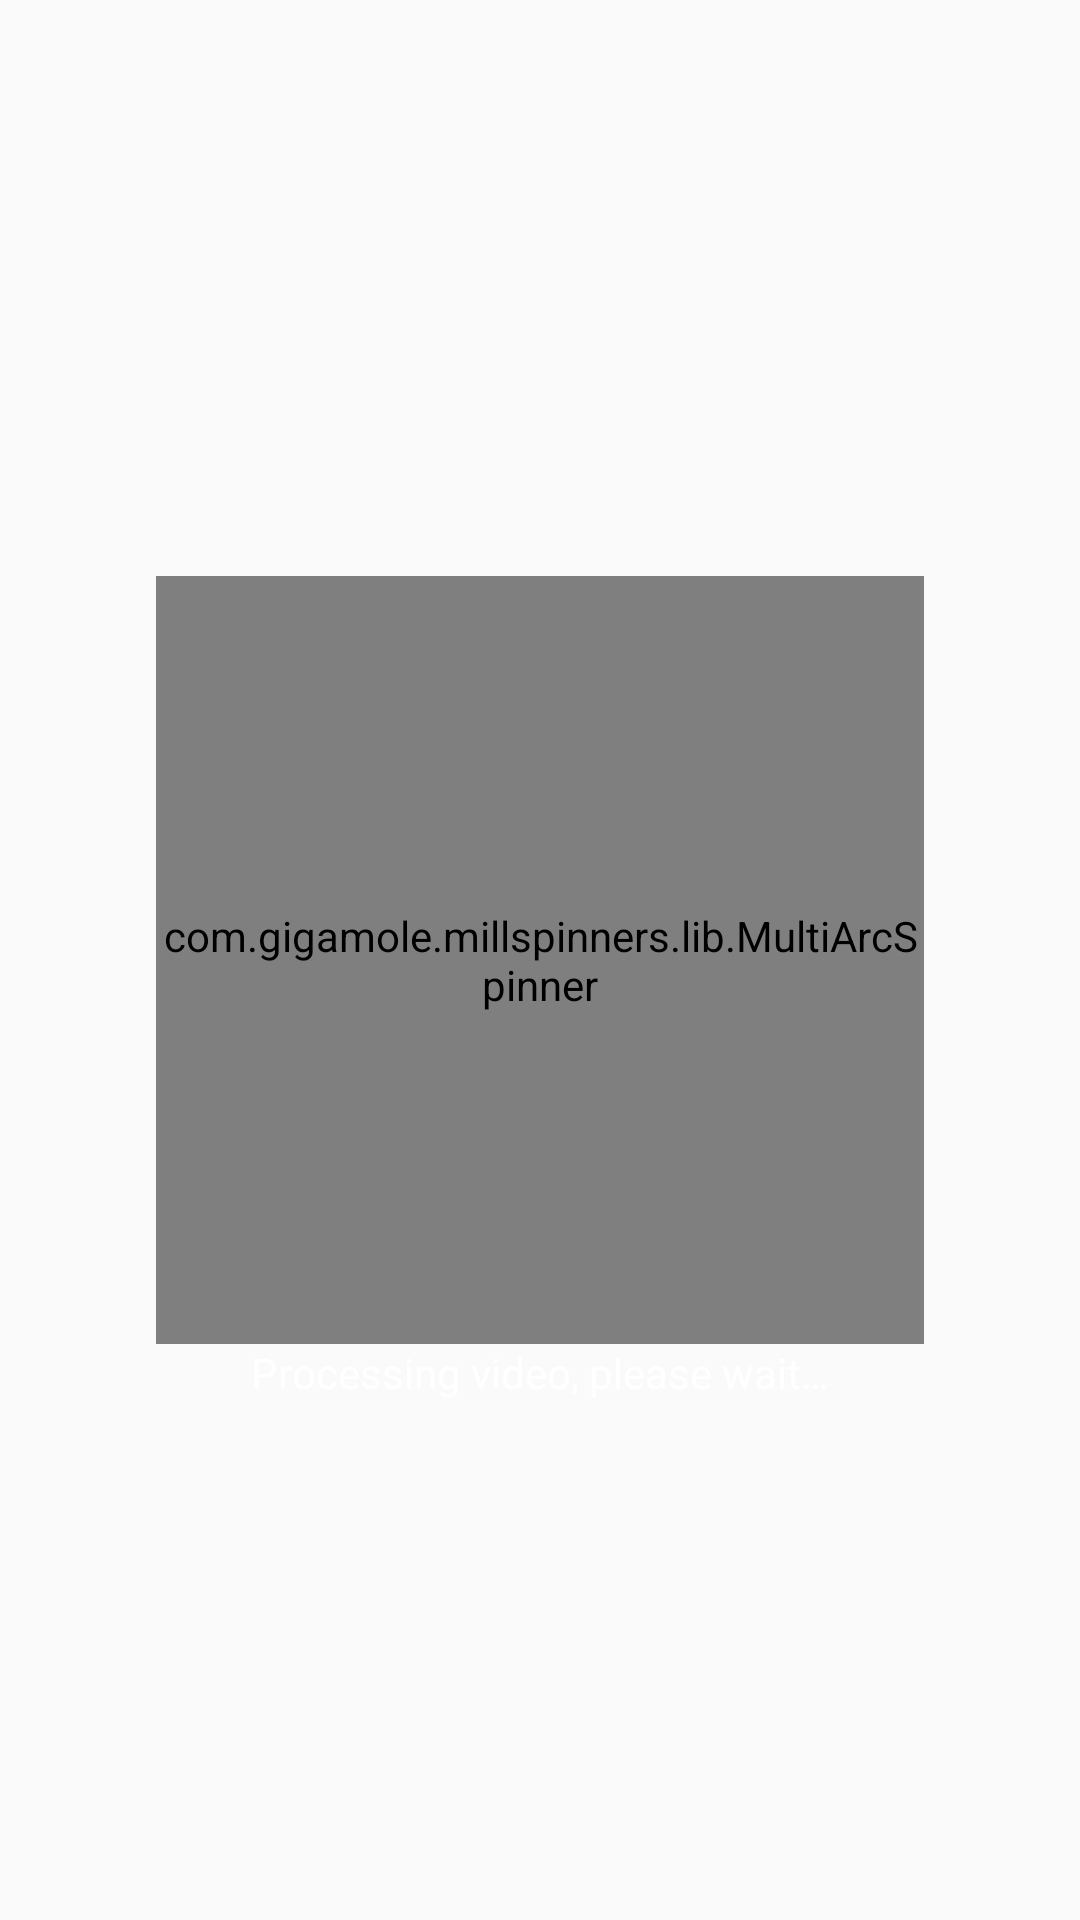

Write the Android layout XML for this screen, with the resource values it uses.
<!-- AndroidManifest.xml: application theme AppTheme -->
<!-- res/layout/loader_spinner.xml -->
<?xml version="1.0" encoding="utf-8"?>
<RelativeLayout xmlns:android="http://schemas.android.com/apk/res/android"
    xmlns:arc_spinner="http://schemas.android.com/apk/res-auto"
    android:layout_width="match_parent"
    android:layout_height="match_parent">

    <com.gigamole.millspinners.lib.MultiArcSpinner
        android:id="@+id/multiArcSpinner"
        android:layout_width="256dp"
        android:layout_height="256dp"
        android:layout_centerInParent="true"
        arc_spinner:rounded="false"
        arc_spinner:slowdown="true" />

    <TextView
        android:layout_width="wrap_content"
        android:layout_height="wrap_content"
        android:layout_below="@id/multiArcSpinner"
        android:layout_centerHorizontal="true"
        android:padding="@dimen/activity_horizontal_margin"
        android:text="@string/loader_processing_video"
        android:textColor="@android:color/white" />

</RelativeLayout>
<!-- resources referenced by this layout -->
<resources>
  <string name="loader_processing_video">Processing video, please wait…</string>
  <style name="AppTheme" parent="Theme.AppCompat.Light.NoActionBar">
          <item name="colorPrimary">@color/colorPrimary</item>
          <item name="colorPrimaryDark">@color/colorPrimaryDark</item>
          <item name="colorAccent">@color/colorAccent</item>
      </style>
  <color name="colorPrimary">#E74C3C</color>
  <color name="colorPrimaryDark">#B23B2E</color>
  <color name="colorAccent">#3498DB</color>
</resources>
